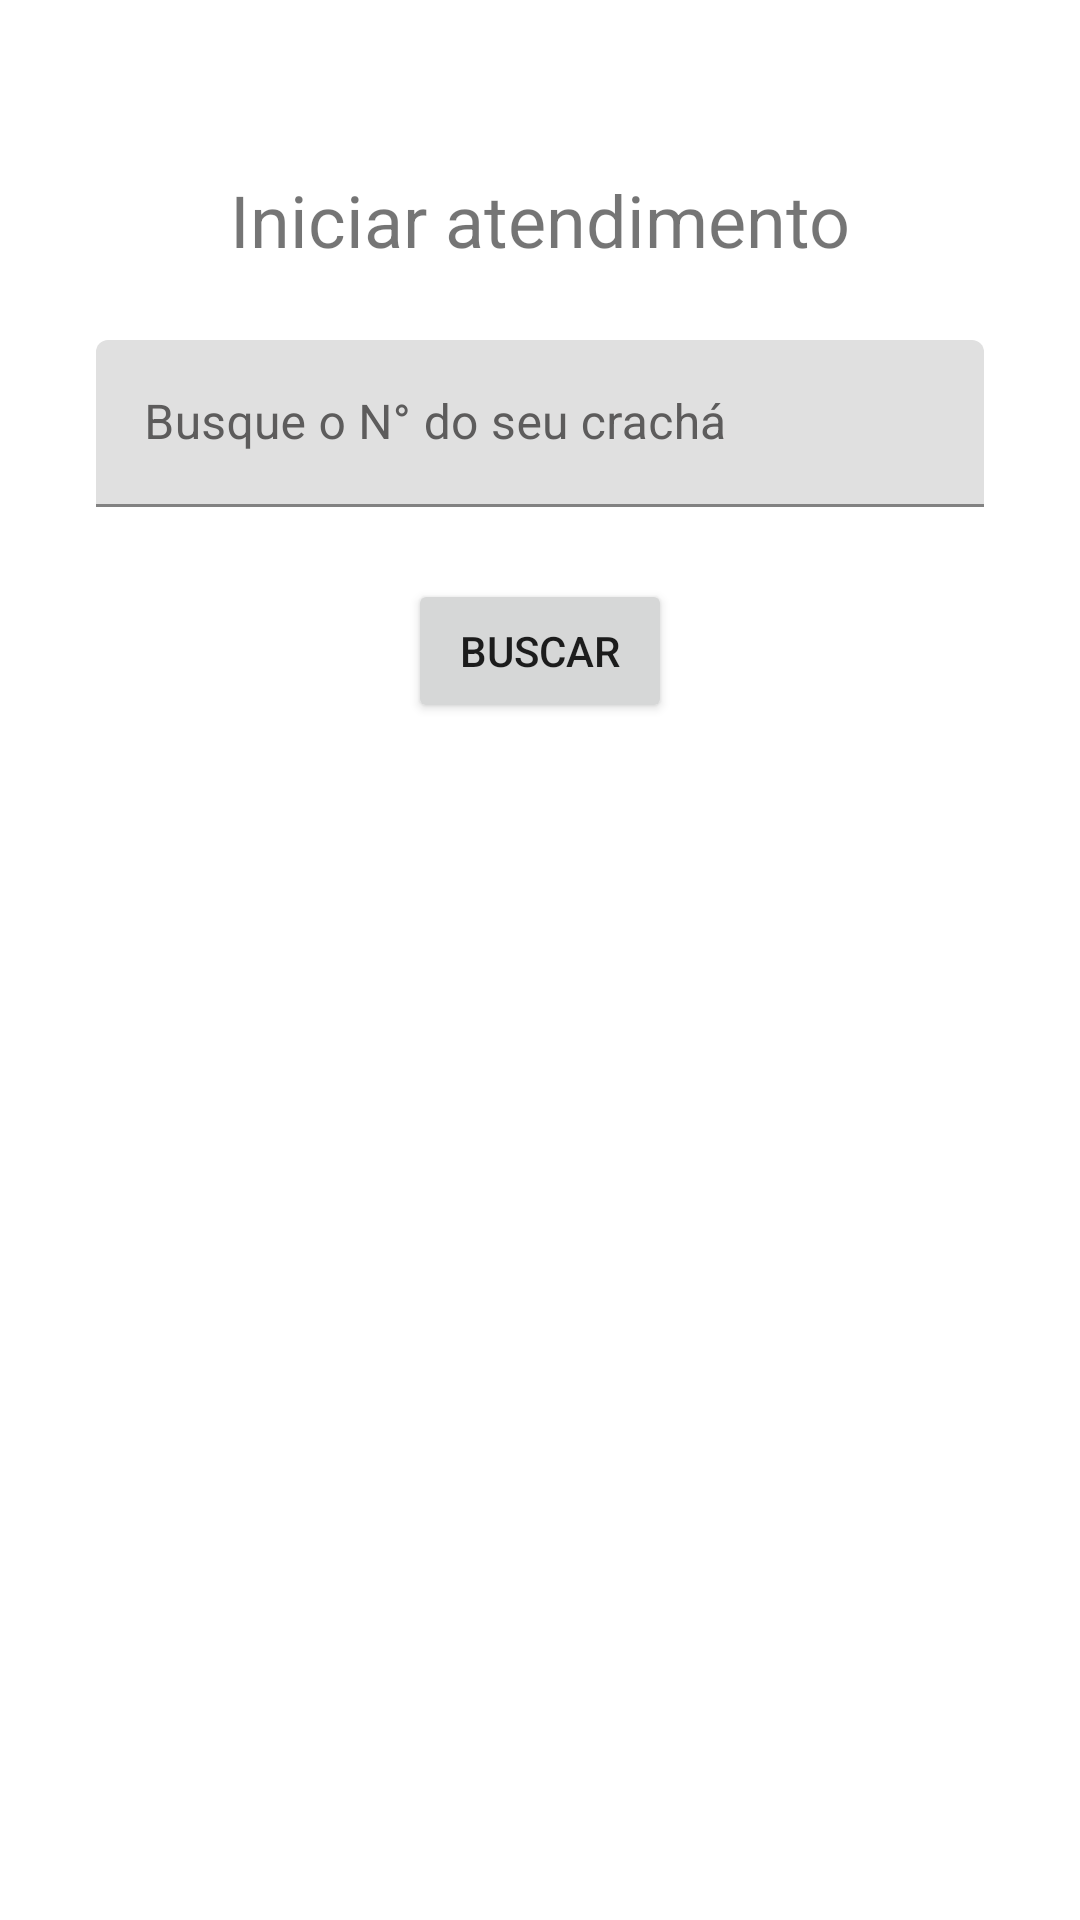

Layout XML and referenced resources for this Android screen:
<!-- AndroidManifest.xml: application theme AppTheme -->
<!-- res/layout/fragment_busca.xml -->
<?xml version="1.0" encoding="utf-8"?>
<androidx.constraintlayout.widget.ConstraintLayout xmlns:android="http://schemas.android.com/apk/res/android"
    xmlns:app="http://schemas.android.com/apk/res-auto"
    xmlns:tools="http://schemas.android.com/tools"
    android:layout_width="match_parent"
    android:layout_height="match_parent"
    tools:context=".ui.Busca.BuscaFragment">

    <TextView
        android:id="@+id/textView2"
        android:layout_width="wrap_content"
        android:layout_height="wrap_content"
        android:layout_marginTop="57dp"
        android:text="Iniciar atendimento"
        android:textSize="24sp"
        app:layout_constraintEnd_toEndOf="parent"
        app:layout_constraintStart_toStartOf="parent"
        app:layout_constraintTop_toTopOf="parent" />

    <com.google.android.material.textfield.TextInputLayout
        android:id="@+id/textInputLayout"
        android:layout_width="0dp"
        android:layout_height="wrap_content"
        android:layout_marginTop="24dp"
        android:textColorHint="#5D5C5C"
        app:layout_constraintTop_toBottomOf="@id/textView2"
        app:layout_constraintStart_toStartOf="parent"
        app:layout_constraintEnd_toEndOf="parent"
        android:layout_marginStart="32dp"
        android:layout_marginEnd="32dp">

        <com.google.android.material.textfield.TextInputEditText
            android:layout_width="match_parent"
            android:layout_height="wrap_content"
            android:hint="Busque o N° do seu crachá" />
    </com.google.android.material.textfield.TextInputLayout>

    <Button
        android:id="@+id/buscar"
        android:layout_width="wrap_content"
        android:layout_height="wrap_content"
        android:text="Buscar"
        app:layout_constraintTop_toBottomOf="@id/textInputLayout"
        app:layout_constraintStart_toStartOf="parent"
        app:layout_constraintEnd_toEndOf="parent"
        android:layout_marginTop="24dp" />

    <Button
        android:id="@+id/button_termino"
        android:layout_width="wrap_content"
        android:layout_height="wrap_content"
        android:text="Encerrar atendimento"
        android:visibility="gone"
        app:layout_constraintTop_toBottomOf="@id/buscar"
        app:layout_constraintStart_toStartOf="parent"
        app:layout_constraintEnd_toEndOf="parent"
        android:layout_marginTop="16dp" />

    <androidx.recyclerview.widget.RecyclerView
        android:id="@+id/recyclerView"
        android:layout_width="387dp"
        android:layout_height="564dp"
        android:layout_marginTop="20dp"
        android:layout_marginBottom="16dp"
        app:layout_constraintBottom_toBottomOf="parent"
        app:layout_constraintEnd_toEndOf="parent"
        app:layout_constraintStart_toStartOf="parent"
        app:layout_constraintTop_toBottomOf="@id/button_termino"
        app:layout_constraintVertical_bias="0.0"
        tools:listitem="@layout/busca" />

</androidx.constraintlayout.widget.ConstraintLayout>
<!-- res/layout/busca.xml (included above) -->
<?xml version="1.0" encoding="utf-8"?>
<androidx.cardview.widget.CardView xmlns:android="http://schemas.android.com/apk/res/android"
    xmlns:app="http://schemas.android.com/apk/res-auto"
    android:layout_width="match_parent"
    android:layout_height="wrap_content"
    android:layout_margin="16dp"
    app:cardCornerRadius="16dp"
    app:cardElevation="6dp">

    <androidx.constraintlayout.widget.ConstraintLayout
        android:layout_width="match_parent"
        android:layout_height="wrap_content"
        android:padding="16dp"
        android:background="#8CB65E">

        <TextView
            android:id="@+id/nome"
            android:layout_width="0dp"
            android:layout_height="wrap_content"
            android:text="Fulano Exemplo"
            android:textColor="#FFFFFF"
            android:textSize="20sp"
            android:textStyle="bold"
            app:layout_constraintTop_toTopOf="parent"
            app:layout_constraintStart_toStartOf="parent"
            app:layout_constraintEnd_toEndOf="parent" />

        <TextView
            android:id="@+id/inicio"
            android:layout_width="0dp"
            android:layout_height="wrap_content"
            android:text="Início: 01/01/2025 08:00"
            android:textColor="#FFFFFF"
            android:textSize="16sp"
            app:layout_constraintTop_toBottomOf="@id/nome"
            app:layout_constraintStart_toStartOf="parent"
            app:layout_constraintEnd_toEndOf="parent"
            android:layout_marginTop="8dp"/>

        <TextView
            android:id="@+id/label_termino"
            android:layout_width="wrap_content"
            android:layout_height="wrap_content"
            android:text="Término:"
            android:textColor="#FFFFFF"
            android:textSize="16sp"
            android:visibility="gone"
            app:layout_constraintTop_toBottomOf="@id/inicio"
            app:layout_constraintStart_toStartOf="parent"
            android:layout_marginTop="8dp"/>

        <TextView
            android:id="@+id/termino"
            android:layout_width="0dp"
            android:layout_height="wrap_content"
            android:text="01/01/2025 09:00"
            android:textColor="#FFFFFF"
            android:textSize="16sp"
            android:visibility="gone"
            app:layout_constraintTop_toBottomOf="@id/inicio"
            app:layout_constraintStart_toEndOf="@id/label_termino"
            app:layout_constraintEnd_toEndOf="parent"
            android:layout_marginTop="8dp"/>

        <Button
            android:id="@+id/botao_terminar"
            android:layout_width="wrap_content"
            android:layout_height="wrap_content"
            android:text="Encerrar atendimento"
            android:textAllCaps="false"
            android:backgroundTint="#557A46"
            android:textColor="#FFFFFF"
            app:layout_constraintTop_toBottomOf="@id/inicio"
            app:layout_constraintStart_toStartOf="parent"
            app:layout_constraintEnd_toEndOf="parent"
            android:layout_marginTop="16dp" />

    </androidx.constraintlayout.widget.ConstraintLayout>
</androidx.cardview.widget.CardView>
<!-- resources referenced by this layout -->
<resources>

</resources>
